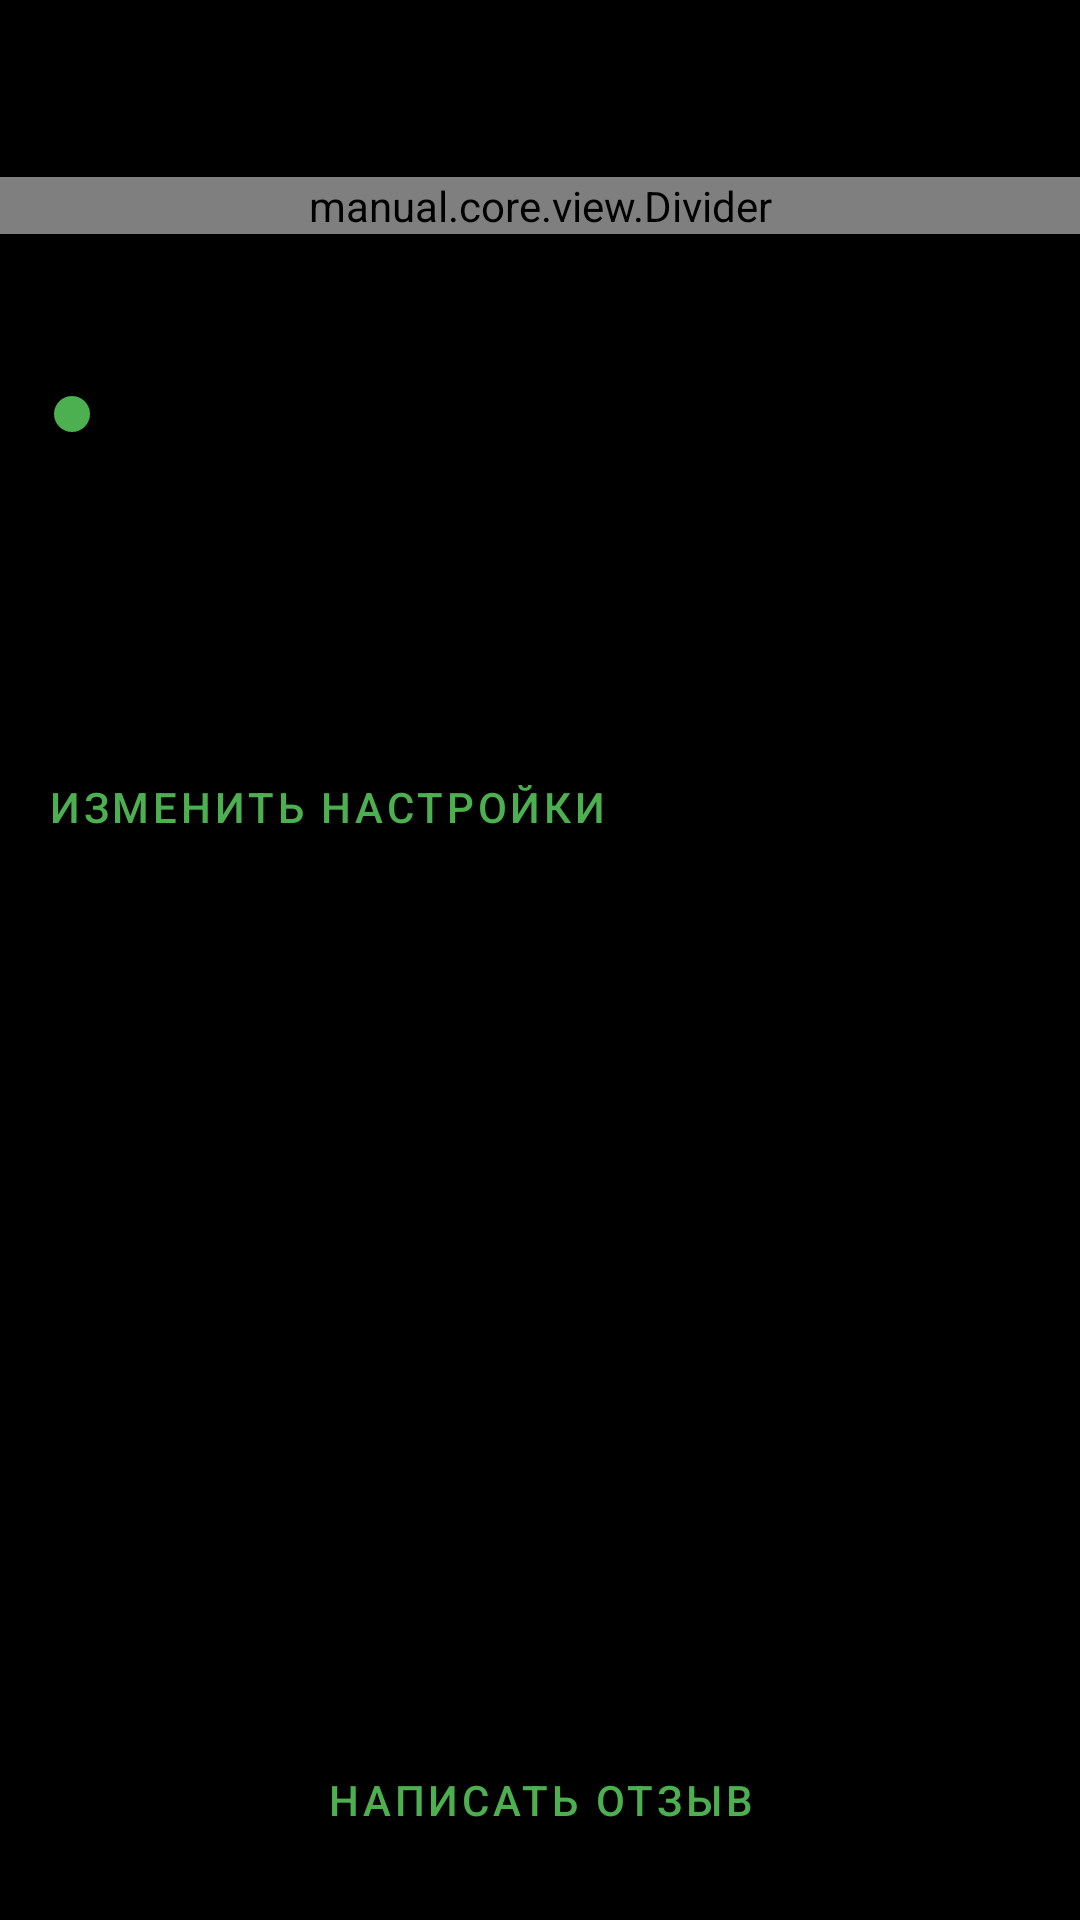

Write the Android layout XML for this screen, with the resource values it uses.
<!-- AndroidManifest.xml: application theme Activity -->
<!-- res/layout/settings_fragment.xml -->
<androidx.core.widget.NestedScrollView xmlns:android="http://schemas.android.com/apk/res/android"
    xmlns:app="http://schemas.android.com/apk/res-auto"
    xmlns:tools="http://schemas.android.com/tools"
    android:layout_width="match_parent"
    android:layout_height="match_parent"
    android:fillViewport="true">

    <androidx.constraintlayout.widget.ConstraintLayout
        android:layout_width="match_parent"
        android:layout_height="match_parent">

        <ImageView
            android:id="@+id/back_button"
            android:layout_width="wrap_content"
            android:layout_height="wrap_content"
            android:layout_marginStart="8dp"
            android:layout_marginTop="1dp"
            android:background="?attr/selectableItemBackgroundBorderless"
            android:padding="4dp"
            android:src="@drawable/ic_back"
            android:visibility="visible"
            app:layout_constraintBottom_toBottomOf="@id/title_textView"
            app:layout_constraintStart_toStartOf="parent"
            app:layout_constraintTop_toTopOf="@id/title_textView"
            tools:ignore="ContentDescription" />

        <TextView
            android:id="@+id/title_textView"
            android:layout_width="0dp"
            android:layout_height="wrap_content"
            android:layout_marginVertical="16dp"
            android:layout_marginStart="4dp"
            android:layout_marginEnd="16dp"
            android:text="@string/settings_title"
            android:textAppearance="?attr/textAppearanceHeadline6"
            app:layout_constraintEnd_toEndOf="parent"
            app:layout_constraintStart_toEndOf="@id/back_button"
            app:layout_constraintTop_toTopOf="parent" />

        <manual.core.view.Divider
            android:id="@+id/divider"
            android:layout_width="match_parent"
            android:layout_height="wrap_content"
            android:layout_marginTop="16dp"
            app:layout_constraintTop_toBottomOf="@id/title_textView" />

        <TextView
            android:id="@+id/fontSizeDescription_textView"
            android:layout_width="wrap_content"
            android:layout_height="wrap_content"
            android:layout_margin="16dp"
            android:text="@string/settings_fontSize_description"
            android:textAppearance="?attr/textAppearanceHeadline6"
            app:layout_constraintStart_toStartOf="parent"
            app:layout_constraintTop_toBottomOf="@id/divider" />

        <SeekBar
            android:id="@+id/fontSize_seekBar"
            android:layout_width="match_parent"
            android:layout_height="wrap_content"
            android:layout_margin="8dp"
            android:max="3"
            app:layout_constraintEnd_toEndOf="parent"
            app:layout_constraintStart_toStartOf="parent"
            app:layout_constraintTop_toBottomOf="@id/fontSizeDescription_textView" />

        <TextView
            android:id="@+id/bg_textView"
            android:layout_width="match_parent"
            android:layout_height="wrap_content"
            android:layout_margin="16dp"
            android:text="@string/settings_backgrounds_description"
            android:textAppearance="?attr/textAppearanceHeadline6"
            app:layout_constraintTop_toBottomOf="@id/fontSize_seekBar" />

        <androidx.recyclerview.widget.RecyclerView
            android:id="@+id/bg_recyclerView"
            android:layout_width="match_parent"
            android:layout_height="wrap_content"
            android:paddingHorizontal="12dp"
            android:paddingVertical="6dp"
            app:layoutManager="androidx.recyclerview.widget.GridLayoutManager"
            app:layout_constraintTop_toBottomOf="@id/bg_textView"
            app:spanCount="4"
            tools:listitem="@layout/bg_item" />

        <TextView
            android:id="@+id/gdprDescription_textView"
            android:layout_width="wrap_content"
            android:layout_height="wrap_content"
            android:layout_margin="16dp"
            android:text="@string/settings_gdpr_description"
            android:textAppearance="?attr/textAppearanceHeadline6"
            app:layout_constraintStart_toStartOf="parent"
            app:layout_constraintTop_toBottomOf="@id/bg_recyclerView" />

        <com.google.android.material.button.MaterialButton
            android:id="@+id/changeGdpr_button"
            android:layout_width="wrap_content"
            android:layout_height="wrap_content"
            android:layout_marginStart="4dp"
            android:text="@string/settings_changeGdpr_button"
            app:layout_constraintStart_toStartOf="parent"
            app:layout_constraintTop_toBottomOf="@id/gdprDescription_textView" />

        <com.google.android.material.button.MaterialButton
            android:id="@+id/review_button"
            android:layout_width="wrap_content"
            android:layout_height="wrap_content"
            android:layout_margin="16dp"
            android:text="@string/settings_sendReview_button"
            app:layout_constraintBottom_toBottomOf="parent"
            app:layout_constraintEnd_toEndOf="parent"
            app:layout_constraintStart_toStartOf="parent" />
    </androidx.constraintlayout.widget.ConstraintLayout>
</androidx.core.widget.NestedScrollView>
<!-- res/layout/bg_item.xml (included above) -->
<?xml version="1.0" encoding="utf-8"?>
<com.google.android.material.card.MaterialCardView xmlns:android="http://schemas.android.com/apk/res/android"
    xmlns:app="http://schemas.android.com/apk/res-auto"
    xmlns:tools="http://schemas.android.com/tools"
    android:layout_width="70dp"
    android:layout_height="70dp"
    android:layout_margin="4dp"
    android:checkable="true"
    app:strokeColor="?attr/colorControlNormal"
    app:strokeWidth="1dp">

    <ImageView
        android:id="@+id/imageView"
        android:layout_width="match_parent"
        android:layout_height="match_parent"
        android:scaleType="centerCrop"
        tools:ignore="ContentDescription" />
</com.google.android.material.card.MaterialCardView>
<!-- resources referenced by this layout -->
<resources>
  <string name="settings_backgrounds_description">Фон приложения</string>
  <string name="settings_changeGdpr_button">Изменить настройки</string>
  <string name="settings_fontSize_description">Размер текста</string>
  <string name="settings_gdpr_description">Настройки рекламы</string>
  <string name="settings_sendReview_button">Написать отзыв</string>
  <string name="settings_title">Настройки</string>
  <color name="brand">#4CAF50</color>
  <style name="Dialog.DatePicker" parent="Base.Dialog.DatePicker">
          <item name="colorAccent">@color/brand</item>
          <item name="colorOnPrimary">@color/brand</item>
          <item name="colorSurface">#222</item>
      </style>
  <style name="Dialog.TimePicker" parent="Base.Dialog.TimePicker">
          <item name="colorAccent">@color/brand</item>
          <item name="colorOnPrimary">@color/brand</item>
          <item name="colorSurface">#222</item>
      </style>
  <style name="Base.Dialog.DatePicker">
          <item name="android:windowBackground">@drawable/dialog_window_background</item>
          <item name="colorPrimary">?attr/colorAccent</item> 
      </style>
  <style name="Base.Dialog.TimePicker">
          <item name="android:windowBackground">@drawable/dialog_window_background</item>
          <item name="colorPrimary">?attr/colorAccent</item> 
      </style>
  <style name="Base.Widget.Button.TextButton" parent="Widget.MaterialComponents.Button.TextButton">
          <item name="cornerRadius">24dp</item>
          <item name="android:paddingStart">12dp</item>
          <item name="android:paddingEnd">12dp</item>
          <item name="iconSize">18dp</item>
      </style>
  <style name="Base.Widget.CardView" parent="Widget.MaterialComponents.CardView">
          <item name="cardCornerRadius">12dp</item>
          <item name="cardElevation">3dp</item>
      </style>
  <style name="Base.Widget.TextInputEditText.OutlinedBox.Dense" parent="Widget.MaterialComponents.TextInputEditText.OutlinedBox.Dense">
          <item name="android:importantForAutofill" tools:targetApi="o">no</item>
      </style>
  <style name="Base.Widget.ScrollView">
          <item name="android:scrollbars">none</item>
      </style>
  <style name="Base.Widget.Chip.Action" parent="Widget.MaterialComponents.Chip.Action">
          <item name="chipIconSize">18dp</item>
          <item name="iconStartPadding">4dp</item>
          <item name="chipIconTint">?attr/colorControlNormal</item>
      </style>
  <style name="Base.Widget.ListView" parent="Widget.AppCompat.ListView">
          <item name="android:scrollbars">none</item>
          <item name="android:divider">@null</item>
      </style>
  <style name="Base.Widget.NavigationView" parent="Widget.MaterialComponents.NavigationView">
          <item name="android:background">?android:attr/colorBackground</item>
          <item name="itemMaxLines">3</item>
      </style>
  <style name="Base.Widget.Toolbar" parent="Widget.MaterialComponents.Toolbar.Surface">
          <item name="android:background">@android:color/transparent</item>
          <item name="contentInsetStart">0dp</item>
          <item name="android:elevation">0dp</item>
          <item name="navigationIconTint">?attr/colorControlNormal</item>
      </style>
  <!-- drawable dialog_window_background (drawable) -->
  <selector xmlns:android="http://schemas.android.com/apk/res/android">
      <item>
          <shape android:shape="rectangle">
              <solid android:color="?attr/colorSurface" />
              <corners android:radius="24dp" />
          </shape>
      </item>
  </selector>
  <style name="Base.ThemeOverlay.TextInputEditText.OutlinedBox.Dense" parent="ThemeOverlay.MaterialComponents.TextInputEditText.OutlinedBox.Dense">
          <item name="editTextStyle">@style/Base.Widget.TextInputEditText.OutlinedBox.Dense</item>
      </style>
  <style name="Base.Widget.BottomSheet" parent="Widget.MaterialComponents.BottomSheet">
          <item name="shapeAppearanceOverlay">@style/Base.ShapeAppearanceOverlay.BottomSheet</item>
      </style>
</resources>
